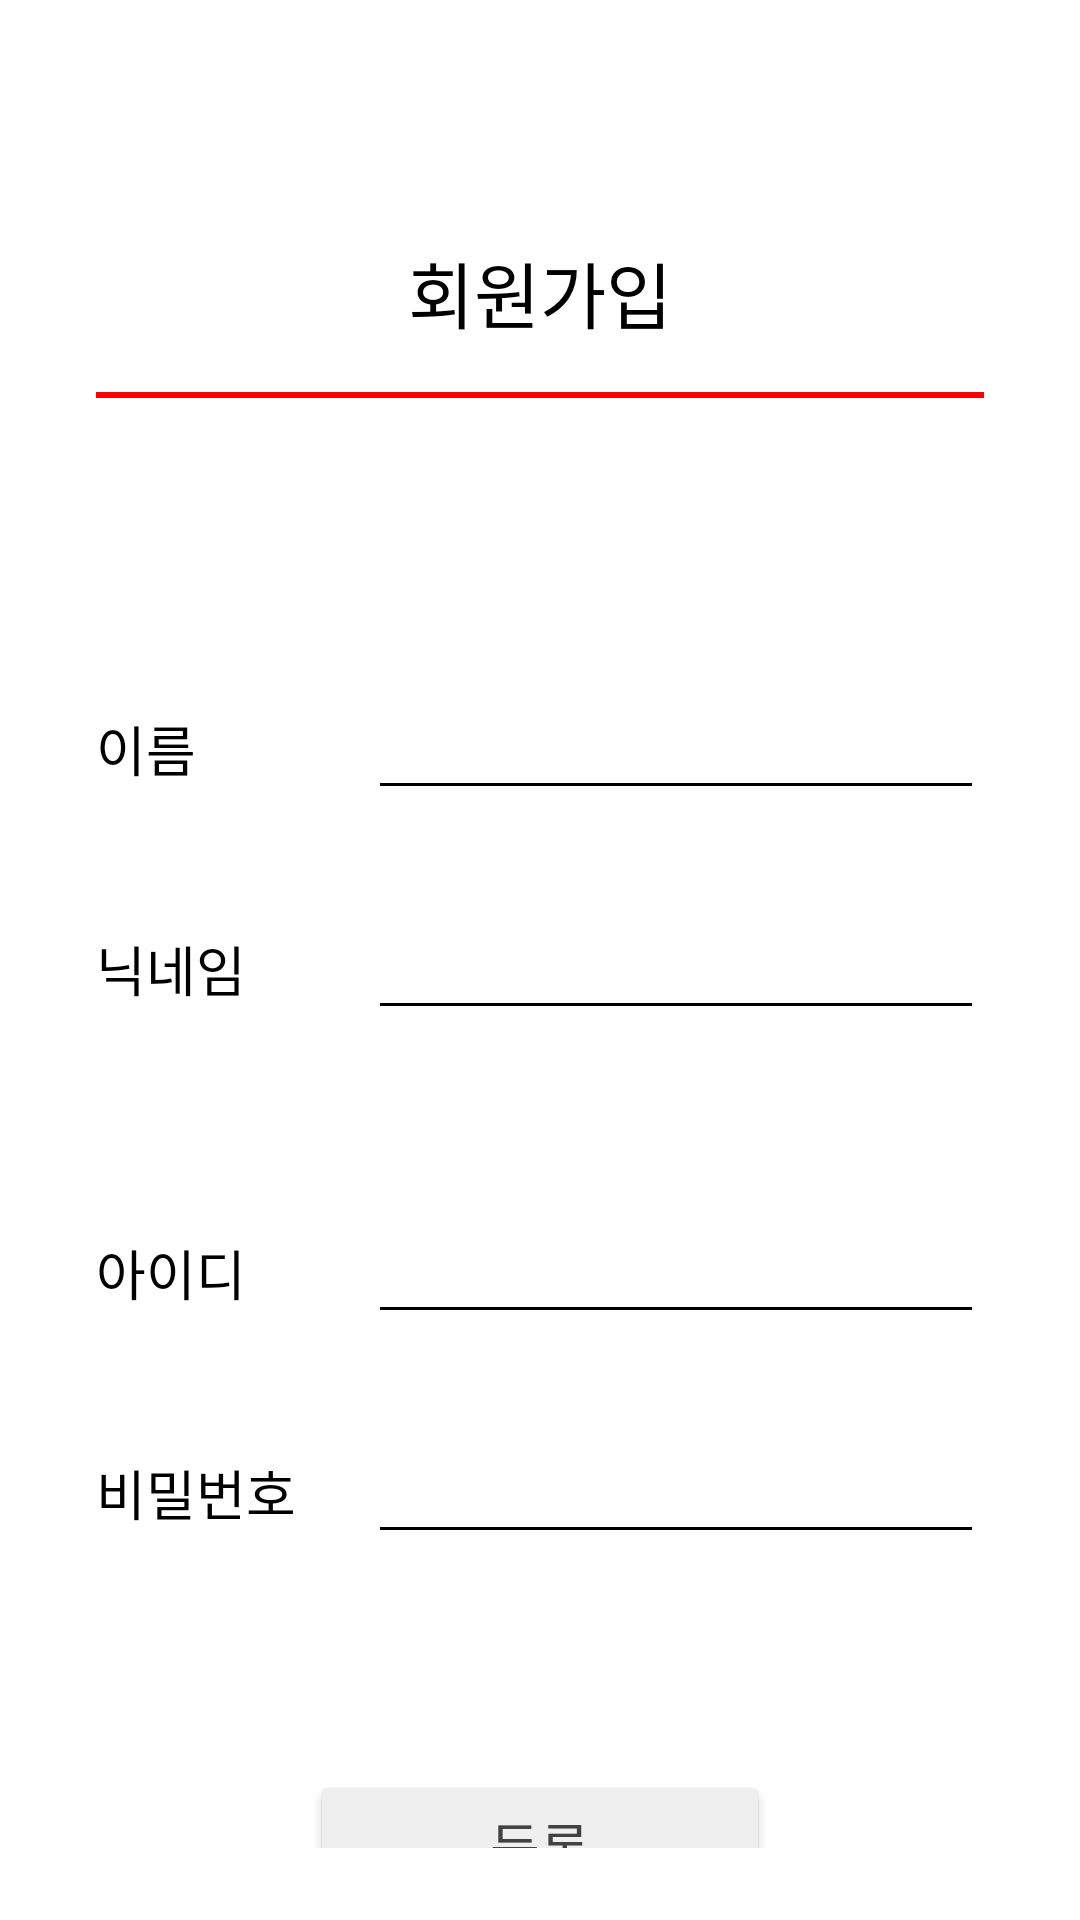

Write the Android layout XML for this screen, with the resource values it uses.
<!-- AndroidManifest.xml: application theme Theme.Lovebug_project -->
<!-- res/layout/activity_join.xml -->
<?xml version="1.0" encoding="utf-8"?>
<androidx.constraintlayout.widget.ConstraintLayout xmlns:android="http://schemas.android.com/apk/res/android"
    xmlns:app="http://schemas.android.com/apk/res-auto"
    xmlns:tools="http://schemas.android.com/tools"
    android:id="@+id/main"
    android:layout_width="match_parent"
    android:layout_height="match_parent"
    android:background="@color/white"
    android:paddingHorizontal="32dp"
    android:paddingVertical="24dp"
    tools:context=".auth.JoinActivity">

    <TextView
        android:id="@+id/tvTitle"
        android:layout_width="wrap_content"
        android:layout_height="wrap_content"
        android:text="회원가입"
        android:textColor="@android:color/black"
        android:textSize="24sp"

        app:layout_constraintVertical_bias="0.1"

        app:layout_constraintTop_toTopOf="parent"
        app:layout_constraintBottom_toBottomOf="parent"
        app:layout_constraintStart_toStartOf="parent"
        app:layout_constraintEnd_toEndOf="parent" />

    <ProgressBar
        android:id="@+id/progressBar"
        style="?android:attr/progressBarStyleHorizontal"
        android:layout_width="0dp"
        android:layout_height="2dp"
        android:layout_marginTop="16dp"
        android:max="100"
        android:progress="100"
        android:progressDrawable="@drawable/progress_bar_red"
        app:layout_constraintEnd_toEndOf="parent"
        app:layout_constraintStart_toStartOf="parent"
        app:layout_constraintTop_toBottomOf="@+id/tvTitle" />


    <TextView
        android:id="@+id/labelName"
        android:layout_width="wrap_content"
        android:layout_height="wrap_content"
        android:text="이름"
        android:textColor="@android:color/black"
        android:textSize="18sp"
        app:layout_constraintBottom_toBottomOf="@+id/inputName"
        app:layout_constraintStart_toStartOf="parent"
        app:layout_constraintTop_toTopOf="@+id/inputName" />

    <androidx.constraintlayout.widget.Barrier
        android:id="@+id/barrierLabels"
        android:layout_width="wrap_content"
        android:layout_height="wrap_content"
        app:barrierDirection="end"
        app:constraint_referenced_ids="labelName,labelNickname,labelId,labelPassword" />

    <EditText
        android:id="@+id/inputName"
        android:layout_width="0dp"
        android:layout_height="wrap_content"
        android:layout_marginStart="24dp"

        android:layout_marginTop="96dp"

        android:autofillHints="name"
        android:backgroundTint="@android:color/black"
        android:inputType="textPersonName"
        android:maxLines="1"
        android:textColor="@android:color/black"
        app:layout_constraintEnd_toEndOf="parent"
        app:layout_constraintStart_toEndOf="@+id/barrierLabels"
        app:layout_constraintTop_toBottomOf="@+id/progressBar" />

    <TextView
        android:id="@+id/labelNickname"
        android:layout_width="wrap_content"
        android:layout_height="wrap_content"
        android:text="닉네임"
        android:textColor="@android:color/black"
        android:textSize="18sp"
        app:layout_constraintBottom_toBottomOf="@+id/inputNickname"
        app:layout_constraintStart_toStartOf="parent"
        app:layout_constraintTop_toTopOf="@+id/inputNickname" />
    <EditText
        android:id="@+id/inputNickname"
        android:layout_width="0dp"
        android:layout_height="wrap_content"
        android:layout_marginStart="24dp"
        android:layout_marginTop="32dp"
        android:autofillHints="username"
        android:backgroundTint="@android:color/black"
        android:inputType="text"
        android:maxLines="1"
        android:textColor="@android:color/black"
        app:layout_constraintEnd_toEndOf="parent"
        app:layout_constraintStart_toEndOf="@+id/barrierLabels"
        app:layout_constraintTop_toBottomOf="@+id/inputName" />

    <TextView
        android:id="@+id/labelId"
        android:layout_width="wrap_content"
        android:layout_height="wrap_content"
        android:text="아이디"
        android:textColor="@android:color/black"
        android:textSize="18sp"
        app:layout_constraintBottom_toBottomOf="@+id/inputId"
        app:layout_constraintStart_toStartOf="parent"
        app:layout_constraintTop_toTopOf="@+id/inputId" />
    <EditText
        android:id="@+id/inputId"
        android:layout_width="0dp"
        android:layout_height="wrap_content"
        android:layout_marginStart="24dp"
        android:layout_marginTop="60dp"
        android:backgroundTint="@android:color/black"
        android:inputType="text"
        android:maxLines="1"
        android:textColor="@android:color/black"
        app:layout_constraintEnd_toEndOf="parent"
        app:layout_constraintStart_toEndOf="@+id/barrierLabels"
        app:layout_constraintTop_toBottomOf="@+id/inputNickname" />

    <TextView
        android:id="@+id/labelPassword"
        android:layout_width="wrap_content"
        android:layout_height="wrap_content"
        android:text="비밀번호"
        android:textColor="@android:color/black"
        android:textSize="18sp"
        app:layout_constraintBottom_toBottomOf="@+id/inputPassword"
        app:layout_constraintStart_toStartOf="parent"
        app:layout_constraintTop_toTopOf="@+id/inputPassword" />
    <EditText
        android:id="@+id/inputPassword"
        android:layout_width="0dp"
        android:layout_height="wrap_content"
        android:layout_marginStart="24dp"
        android:layout_marginTop="32dp"
        android:autofillHints="password"
        android:backgroundTint="@android:color/black"
        android:inputType="textPassword"
        android:maxLines="1"
        android:textColor="@android:color/black"
        app:layout_constraintEnd_toEndOf="parent"
        app:layout_constraintStart_toEndOf="@+id/barrierLabels"
        app:layout_constraintTop_toBottomOf="@+id/inputId" />

    <Button
        android:id="@+id/btnRegister"
        android:layout_width="wrap_content"
        android:layout_height="wrap_content"
        android:layout_marginTop="72dp"
        android:backgroundTint="@color/light_gray"
        android:paddingHorizontal="60dp"
        android:paddingVertical="12dp"
        android:text="등록"
        android:textColor="@color/dark_gray"
        android:textSize="18sp"
        app:layout_constraintEnd_toEndOf="parent"
        app:layout_constraintStart_toStartOf="parent"
        app:layout_constraintTop_toBottomOf="@+id/inputPassword" />

</androidx.constraintlayout.widget.ConstraintLayout>
<!-- resources referenced by this layout -->
<resources>
  <color name="dark_gray">#424242</color>
  <color name="light_gray">#EFEFEF</color>
  <color name="white">#FFFFFFFF</color>
  <!-- drawable progress_bar_red (drawable) -->
  <?xml version="1.0" encoding="utf-8"?>
  <layer-list xmlns:android="http://schemas.android.com/apk/res/android">
      <item android:id="@android:id/background">
          <shape>
              <solid android:color="@android:color/transparent" />
          </shape>
      </item>
  
      <item android:id="@android:id/progress">
          <clip>
              <shape>
                  <solid android:color="@color/red_line" />
              </shape>
          </clip>
      </item>
  </layer-list>
  <style name="Theme.Lovebug_project" parent="Base.Theme.Lovebug_project" />
  <color name="red_line">#FF0000</color>
  <style name="Base.Theme.Lovebug_project" parent="Theme.Material3.DayNight.NoActionBar">
          
          
      </style>
</resources>
